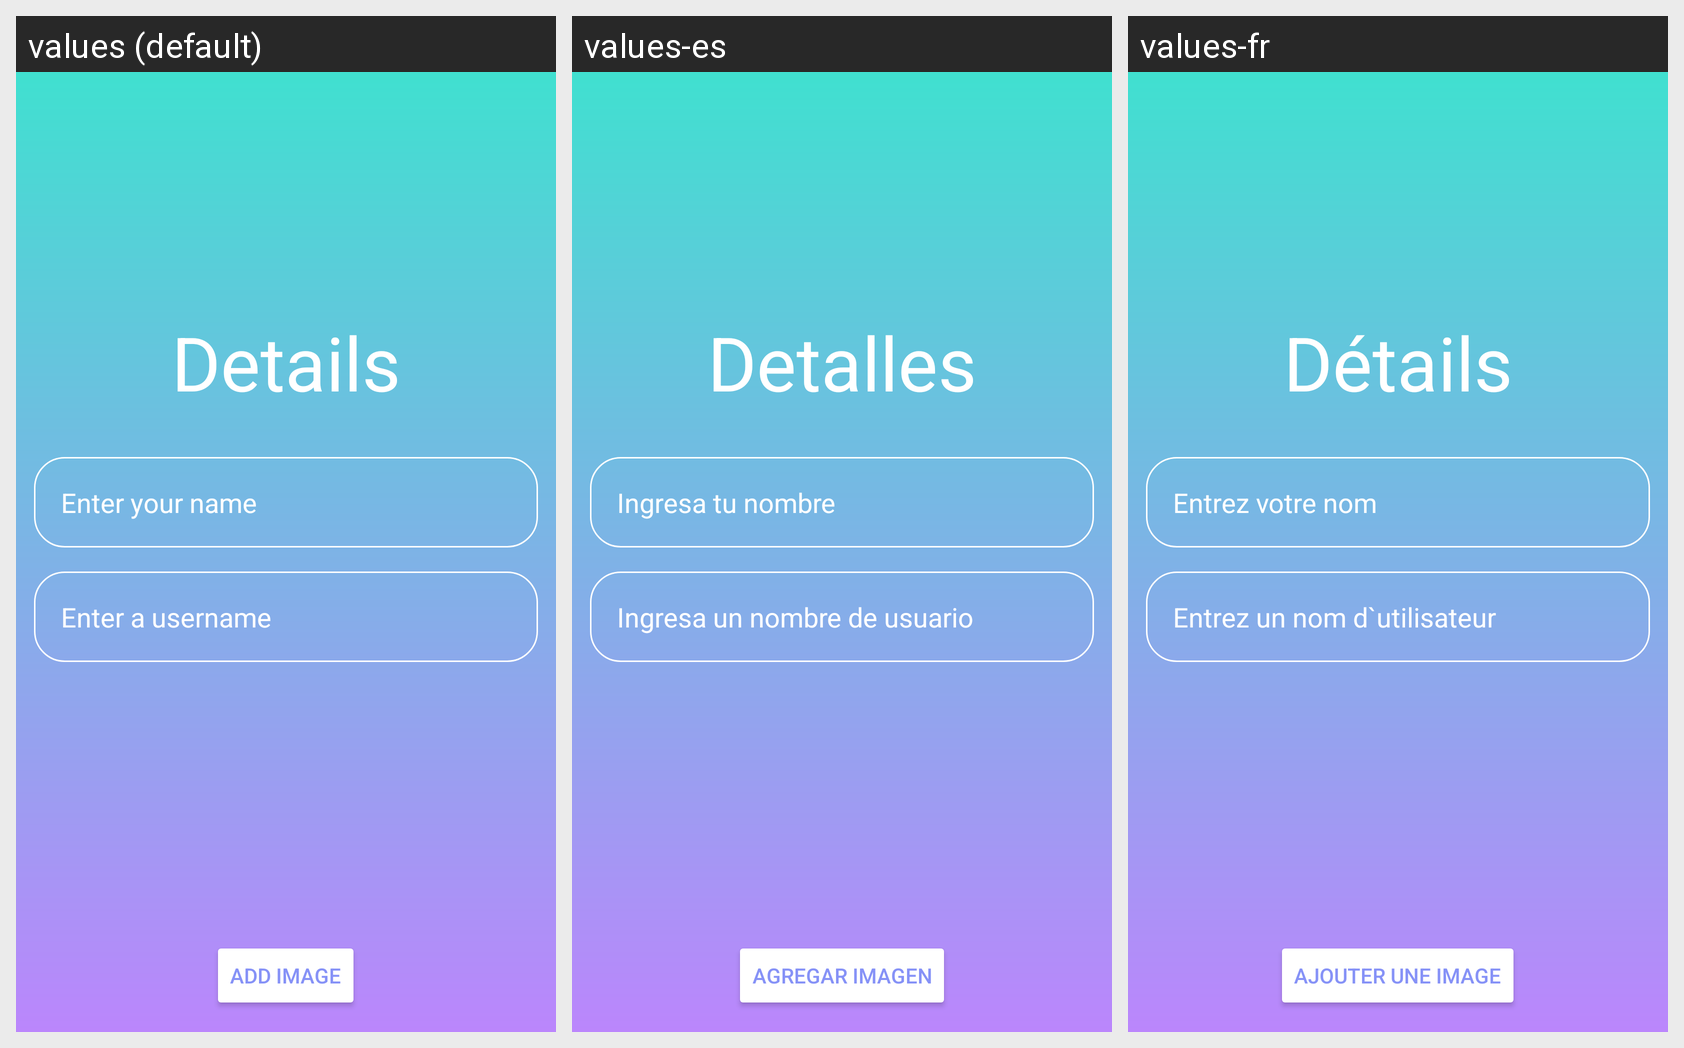

Strings drawn on this Android screen and how each of the app's shown locales translates them:
Android screen res/layout/activity_user_details.xml rendered under 3 locales, left to right: values (default), values-es, values-fr. Device: Nexus 5 (rendered at 1080×1920; each locale shown at half size, 540×960, under a caption strip naming it); theme Theme.OPSC_POE_PART_2.
Strings drawn on this screen, with the default value and each locale's value (text and hints the layout hard-codes, and strings that could not be matched under every locale, appear in the picture but are not listed):

details
  values: Details
  values-es: Detalles
  values-fr: Détails

enter_your_name
  values: Enter your name
  values-es: Ingresa tu nombre
  values-fr: Entrez votre nom

enter_a_username
  values: Enter a username
  values-es: Ingresa un nombre de usuario
  values-fr: Entrez un nom d`utilisateur

add_image
  values: Add Image
  values-es: Agregar Imagen
  values-fr: Ajouter une image
